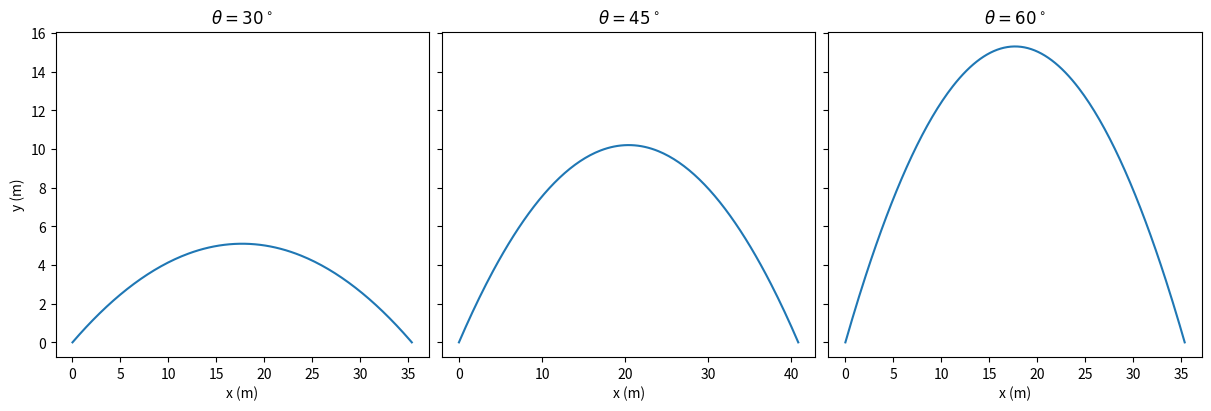

Write Python code to recreate this figure. (Note: this script raises an exception after producing the figure.)
import numpy as np
import matplotlib.pyplot as plt

g, v0 = 9.8, 20.0          # m/s^2, m/s
angles_deg = [30, 45, 60]

fig, axs = plt.subplots(1, 3, figsize=(12, 4), sharey=True, constrained_layout=True)
for ax, angle in zip(axs, angles_deg):
    theta = np.radians(angle)
    t_flight = 2 * v0 * np.sin(theta) / g
    t = np.linspace(0, t_flight, 200)
    x = v0 * np.cos(theta) * t
    y = v0 * np.sin(theta) * t - 0.5 * g * t**2
    ax.plot(x, y)
    ax.set_title(fr"$\theta={angle}^\circ$")
    ax.set_xlabel("x (m)")

axs[0].set_ylabel("y (m)")
plt.show()

# fig, axs = plt.subplots(3, 1, ...)
# ...

from jupyterquiz import display_quiz

questions = [
    {
        "question": "כאשר קוראים <code>fig, axs = plt.subplots(2, 2)</code>, איך ניגשים לציר שבפינה השמאלית העליונה?",
        "type": "multiple_choice",
        "answers": [
            {"answer": "axs[0]", "correct": False, "feedback": "לא — axs כאן דו-ממדי."},
            {"answer": "axs[0, 0]", "correct": True, "feedback": "נכון — כש-nrows>1 וגם ncols>1, axs הוא מערך דו-ממדי."},
            {"answer": "axs.first()", "correct": False, "feedback": "אין פונקציה כזו."}
        ]
    }
]
display_quiz(questions)

# fig, axs = plt.subplots(2, 2, ...)
# ...
